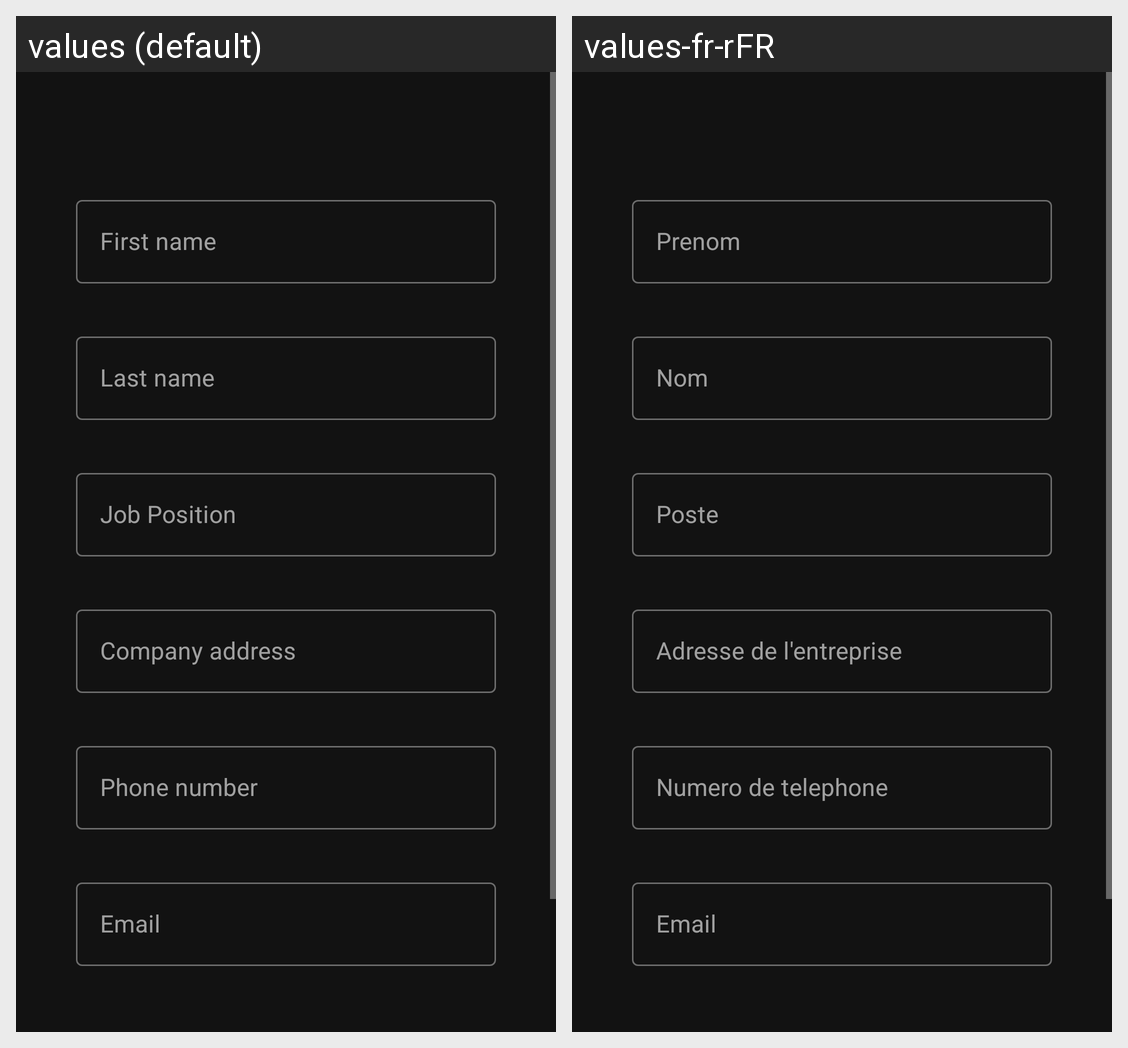

The same Android screen rendered under two of its app's locales, left to right. List the strings drawn on it with the default value and each locale's translation.
Android screen res/layout/fragment_card_creation.xml rendered under 2 locales, left to right: values (default), values-fr-rFR. Device: Nexus 5 (rendered at 1080×1920; each locale shown at half size, 540×960, under a caption strip naming it); theme Theme.BusinessCard.
Strings drawn on this screen, with the default value and each locale's value (text and hints the layout hard-codes, and strings that could not be matched under every locale, appear in the picture but are not listed):

first_name
  values: First name
  values-fr-rFR: Prenom

last_name
  values: Last name
  values-fr-rFR: Nom

job_position
  values: Job Position
  values-fr-rFR: Poste

company_address
  values: Company address
  values-fr-rFR: Adresse de l'entreprise

phone_number
  values: Phone number
  values-fr-rFR: Numero de telephone

email
  values: Email
  values-fr-rFR: Email
